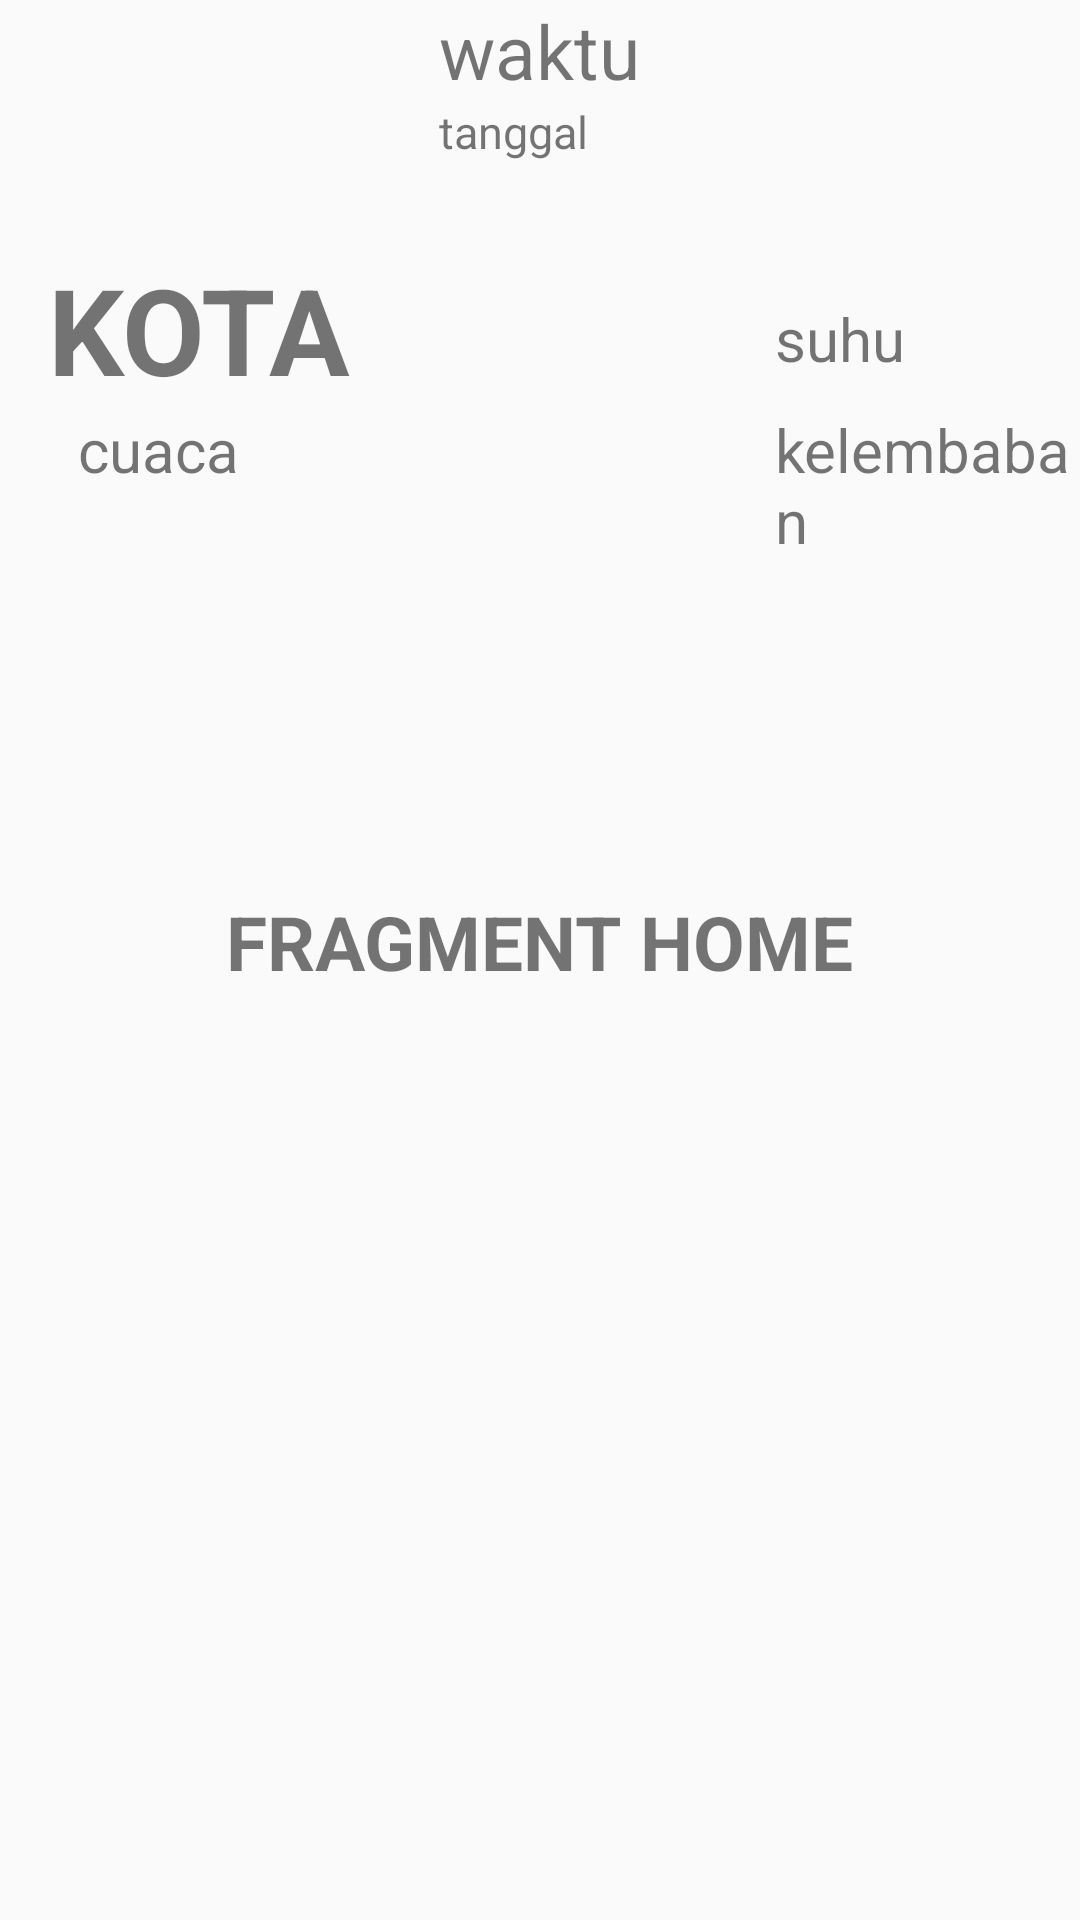

Write the Android layout XML for this screen, with the resource values it uses.
<!-- AndroidManifest.xml: application theme AppTheme -->
<!-- res/layout/fragment_home_penjual.xml -->
<?xml version="1.0" encoding="utf-8"?>
<RelativeLayout xmlns:android="http://schemas.android.com/apk/res/android"
    android:orientation="vertical" android:layout_width="match_parent"
    android:layout_height="match_parent">

    <TextView
        android:layout_width="wrap_content"
        android:layout_height="wrap_content"
        android:text="FRAGMENT HOME"
        android:id="@+id/texthome"
        android:textSize="25dp"
        android:textStyle="bold"
        android:layout_gravity="center_horizontal|top"
        android:layout_below="@+id/kelembaban"
        android:layout_centerHorizontal="true"
        android:layout_marginTop="110dp" />

    <TextView
        android:layout_width="wrap_content"
        android:layout_height="wrap_content"
        android:text="cuaca"
        android:id="@+id/cuaca"
        android:textSize="20dp"
        android:layout_marginLeft="10dp"
        android:width="200dp"
        android:layout_below="@+id/kota"
        android:layout_alignLeft="@+id/kota"
        android:layout_alignStart="@+id/kota" />

    <TextView
        android:layout_width="200dp"
        android:layout_height="wrap_content"
        android:text="KOTA"
        android:id="@+id/kota"
        android:textSize="40dp"
        android:textStyle="bold"
        android:layout_gravity="center_horizontal|top"
        android:layout_marginTop="29dp"
        android:layout_below="@+id/tanggal"
        android:layout_alignParentLeft="true"
        android:layout_alignParentStart="true"
        android:layout_marginLeft="16dp"
        android:layout_marginStart="16dp" />

    <TextView
        android:layout_width="wrap_content"
        android:layout_height="wrap_content"
        android:text="suhu"
        android:id="@+id/suhu"
        android:textSize="20dp"
        android:layout_above="@+id/kelembaban"
        android:layout_toRightOf="@+id/waktu"
        android:layout_toEndOf="@+id/waktu"
        android:layout_marginBottom="10dp"
        android:layout_marginLeft="45dp"
        android:layout_marginStart="45dp" />

    <TextView
        android:layout_width="wrap_content"
        android:layout_height="wrap_content"
        android:text="kelembaban"
        android:id="@+id/kelembaban"
        android:textSize="20dp"
        android:layout_below="@+id/kota"
        android:layout_alignLeft="@+id/suhu"
        android:layout_alignStart="@+id/suhu" />

    <TextView
        android:layout_width="wrap_content"
        android:layout_height="wrap_content"
        android:text="waktu"
        android:id="@+id/waktu"
        android:textSize="25dp"
        android:layout_alignParentTop="true"
        android:layout_centerHorizontal="true" />

    <TextView
        android:layout_width="wrap_content"
        android:layout_height="wrap_content"
        android:text="tanggal"
        android:id="@+id/tanggal"
        android:textSize="15dp"
        android:layout_below="@+id/waktu"
        android:layout_alignLeft="@+id/waktu"
        android:layout_alignStart="@+id/waktu" />



</RelativeLayout>
<!-- resources referenced by this layout -->
<resources>
  <style name="AppTheme" parent="Theme.AppCompat.Light.DarkActionBar">
          
          <item name="colorPrimary">@color/colorPrimary</item>
          <item name="colorPrimaryDark">@color/colorPrimaryDark</item>
          <item name="colorAccent">@color/colorAccent</item>
      </style>
  <color name="colorPrimary">#a591ef</color>
  <color name="colorPrimaryDark">#4f35ae</color>
  <color name="colorAccent">#4f35ae</color>
</resources>
